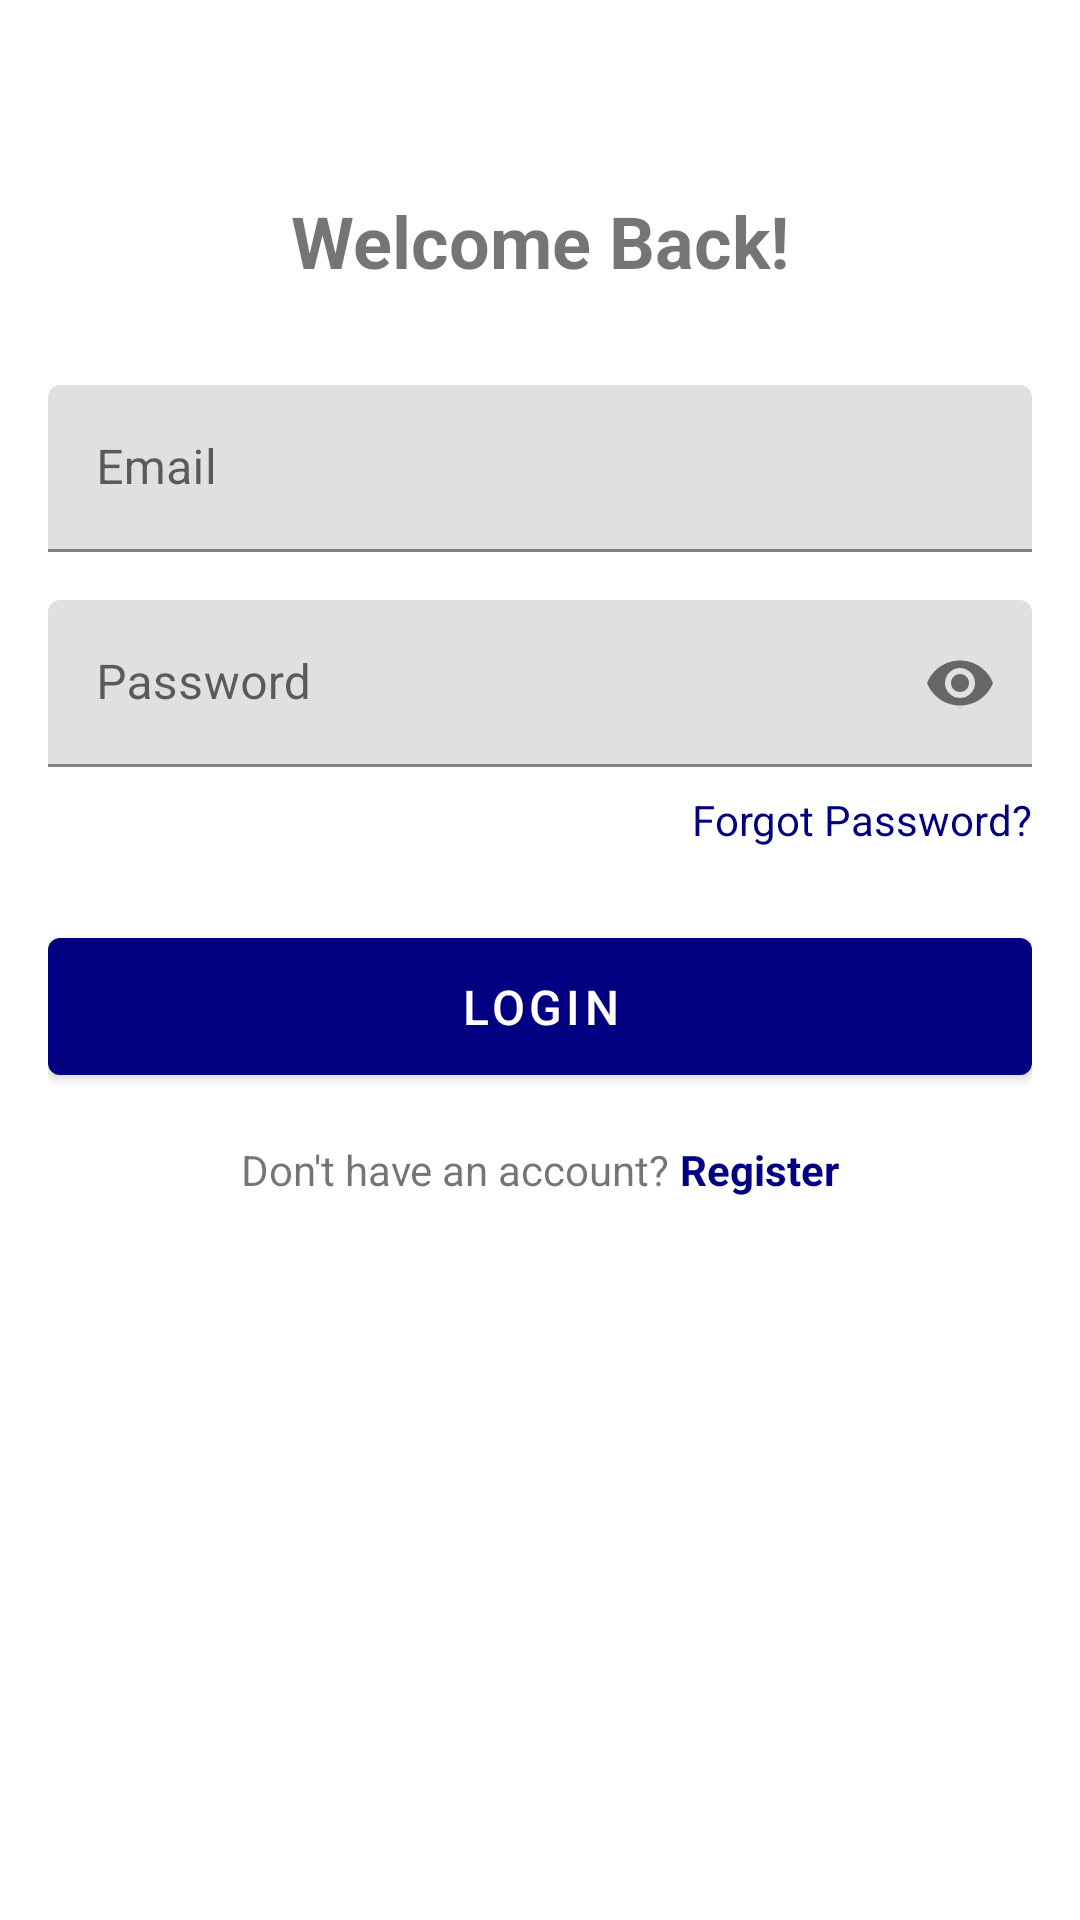

Android layout source for this screen:
<!-- AndroidManifest.xml: activity theme Theme.NutriFlex.NoActionBar -->
<!-- res/layout/activity_login.xml -->
<?xml version="1.0" encoding="utf-8"?>
<LinearLayout xmlns:android="http://schemas.android.com/apk/res/android"
    xmlns:app="http://schemas.android.com/apk/res-auto"
    android:layout_width="match_parent"
    android:layout_height="match_parent"
    android:orientation="vertical"
    android:padding="16dp">

    <TextView
        android:layout_width="wrap_content"
        android:layout_height="wrap_content"
        android:layout_gravity="center"
        android:layout_marginTop="48dp"
        android:text="Welcome Back!"
        android:textSize="24sp"
        android:textStyle="bold" />

    <com.google.android.material.textfield.TextInputLayout
        android:layout_width="match_parent"
        android:layout_height="wrap_content"
        android:layout_marginTop="32dp"
        android:hint="Email">

        <com.google.android.material.textfield.TextInputEditText
            android:id="@+id/etEmail"
            android:layout_width="match_parent"
            android:layout_height="wrap_content"
            android:inputType="textEmailAddress" />
    </com.google.android.material.textfield.TextInputLayout>

    <com.google.android.material.textfield.TextInputLayout
        android:layout_width="match_parent"
        android:layout_height="wrap_content"
        android:layout_marginTop="16dp"
        android:hint="Password"
        app:endIconMode="password_toggle">

        <com.google.android.material.textfield.TextInputEditText
            android:id="@+id/etPassword"
            android:layout_width="match_parent"
            android:layout_height="wrap_content"
            android:inputType="textPassword" />
    </com.google.android.material.textfield.TextInputLayout>

    <TextView
        android:id="@+id/btnForgotPassword"
        android:layout_width="wrap_content"
        android:layout_height="wrap_content"
        android:layout_gravity="end"
        android:layout_marginTop="8dp"
        android:text="Forgot Password?"
        android:textColor="@color/deep_blue" />

    <com.google.android.material.button.MaterialButton
        android:id="@+id/btnLogin"
        android:layout_width="match_parent"
        android:layout_height="wrap_content"
        android:layout_marginTop="24dp"
        android:padding="12dp"
        android:text="Login"
        android:textSize="16sp" />

    <LinearLayout
        android:layout_width="match_parent"
        android:layout_height="wrap_content"
        android:layout_marginTop="16dp"
        android:gravity="center"
        android:orientation="horizontal">

        <TextView
            android:layout_width="wrap_content"
            android:layout_height="wrap_content"
            android:text="Don't have an account? " />

        <TextView
            android:id="@+id/btnRegister"
            android:layout_width="wrap_content"
            android:layout_height="wrap_content"
            android:text="Register"
            android:textColor="@color/deep_blue"
            android:textStyle="bold" />
    </LinearLayout>

</LinearLayout>
<!-- resources referenced by this layout -->
<resources>
  <color name="deep_blue">#FF000080</color>
  <style name="Theme.NutriFlex.NoActionBar">
          <item name="windowActionBar">false</item>
          <item name="windowNoTitle">true</item>
      </style>
</resources>
